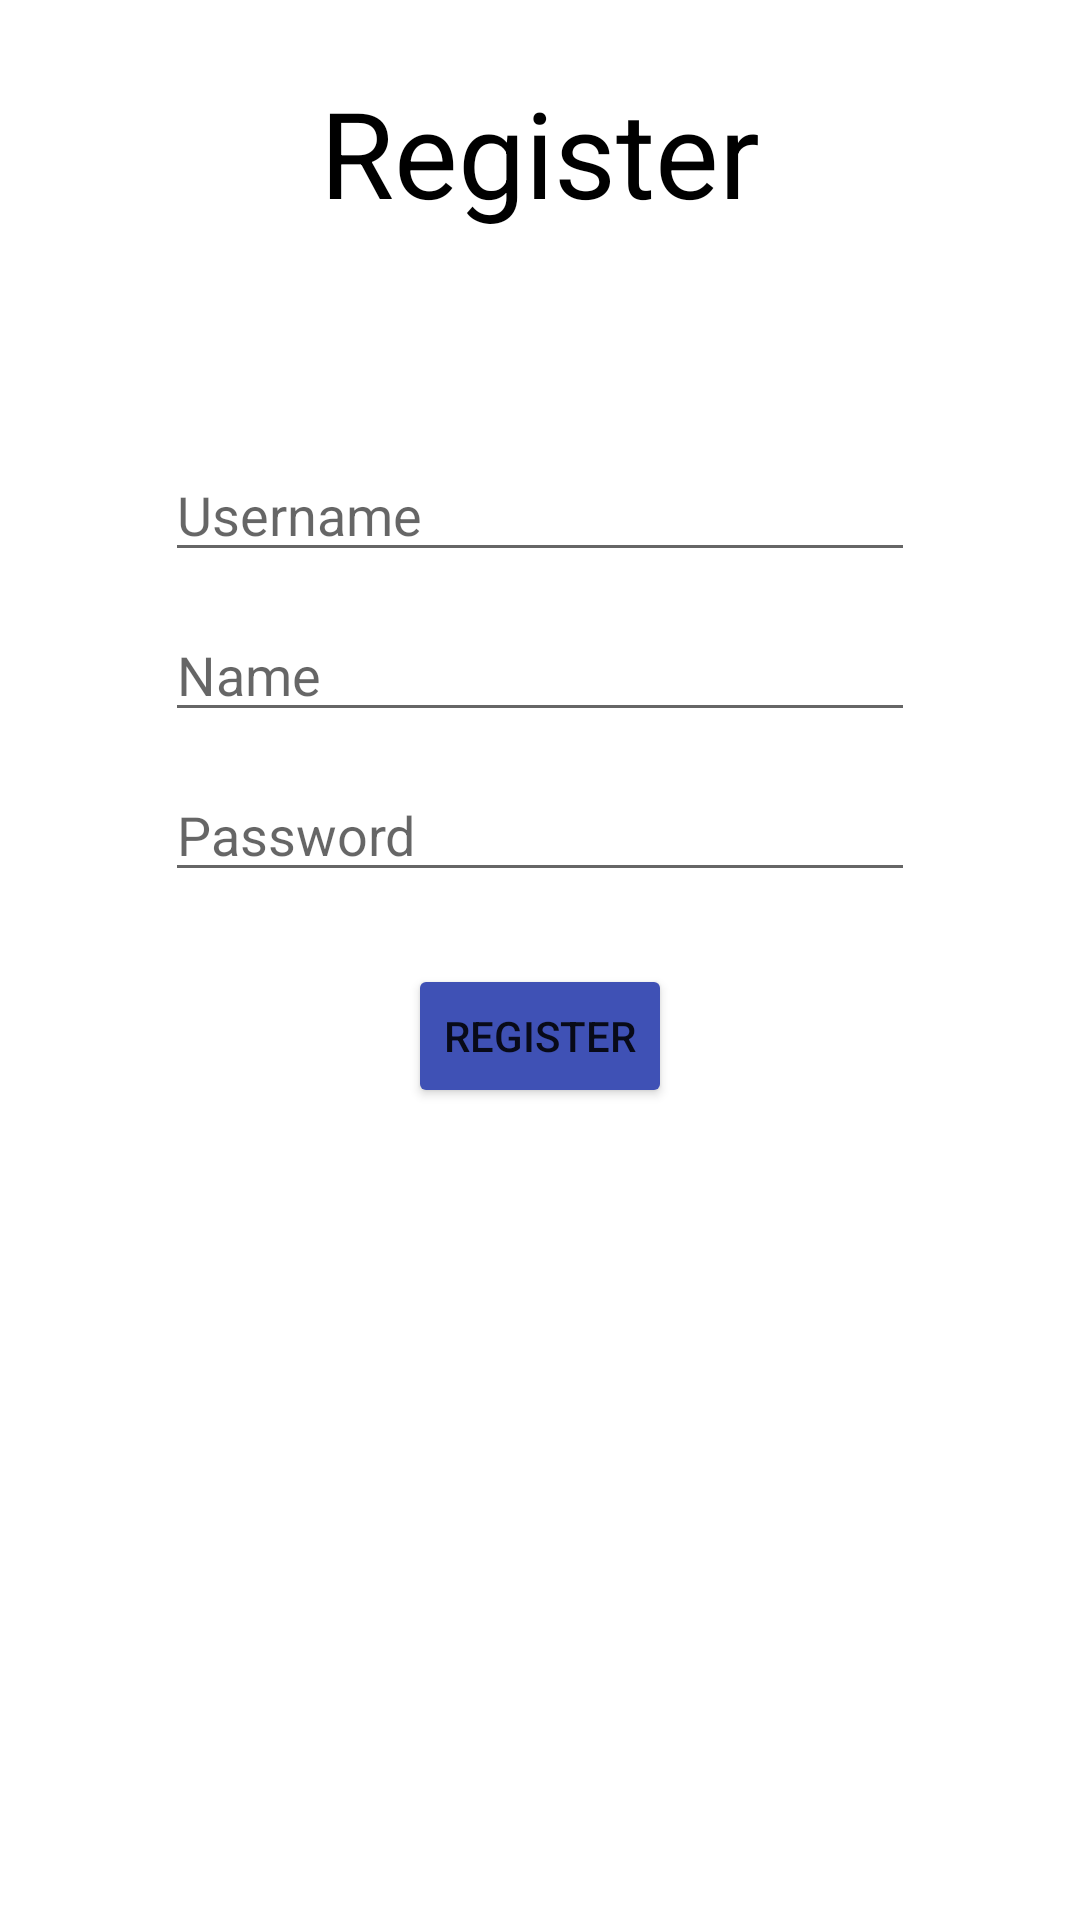

This screen was rendered from an Android layout file. Write that file and the resources it references.
<!-- AndroidManifest.xml: application theme Theme.KelasNavigationComponent -->
<!-- res/layout/fragment_register.xml -->
<?xml version="1.0" encoding="utf-8"?>
<LinearLayout xmlns:android="http://schemas.android.com/apk/res/android"
    xmlns:tools="http://schemas.android.com/tools"
    android:layout_width="match_parent"
    android:layout_height="match_parent"
    tools:context=".tugas.RegisterFragment"
    android:gravity="center_horizontal"
    android:padding="24dp"
    android:orientation="vertical"
    android:background="@drawable/background">

    
    <TextView
        android:layout_width="wrap_content"
        android:layout_height="wrap_content"
        android:text="Register"
        android:textColor="@color/black"
        android:textSize="40sp" />

    <EditText
        android:id="@+id/etUsername"
        android:layout_width="250dp"
        android:layout_height="wrap_content"
        android:hint="Username"
        android:layout_marginTop="72dp" />

    <EditText
        android:id="@+id/etName"
        android:layout_width="250dp"
        android:layout_height="wrap_content"
        android:hint="Name"
        android:layout_marginTop="12dp" />

    <EditText
        android:id="@+id/etPassword"
        android:layout_width="250dp"
        android:layout_height="wrap_content"
        android:hint="Password"
        android:layout_marginTop="12dp" />

    <Button
        android:id="@+id/btnRegister"
        android:layout_width="wrap_content"
        android:layout_height="wrap_content"
        android:text="Register"
        android:backgroundTint="#3F51B5"
        android:layout_marginTop="24dp" />

</LinearLayout>
<!-- resources referenced by this layout -->
<resources>
  <style name="Theme.KelasNavigationComponent" parent="Theme.MaterialComponents.DayNight.NoActionBar">
          
          <item name="colorPrimary">@color/purple_500</item>
          <item name="colorPrimaryVariant">@color/purple_700</item>
          <item name="colorOnPrimary">@color/white</item>
          
          <item name="colorSecondary">@color/teal_200</item>
          <item name="colorSecondaryVariant">@color/teal_700</item>
          <item name="colorOnSecondary">@color/black</item>
          
          <item name="android:statusBarColor" tools:targetApi="l">?attr/colorPrimaryVariant</item>
          
      </style>
  <!-- not gathered from this repository: default colours our renderer supplied (Android Studio template values) -->
  <color name="purple_500">#FF6200EE</color>
  <color name="purple_700">#FF3700B3</color>
  <color name="teal_200">#FF03DAC5</color>
  <color name="teal_700">#FF018786</color>
  <color name="black">#FF000000</color>
  <color name="white">#FFFFFFFF</color>
</resources>
